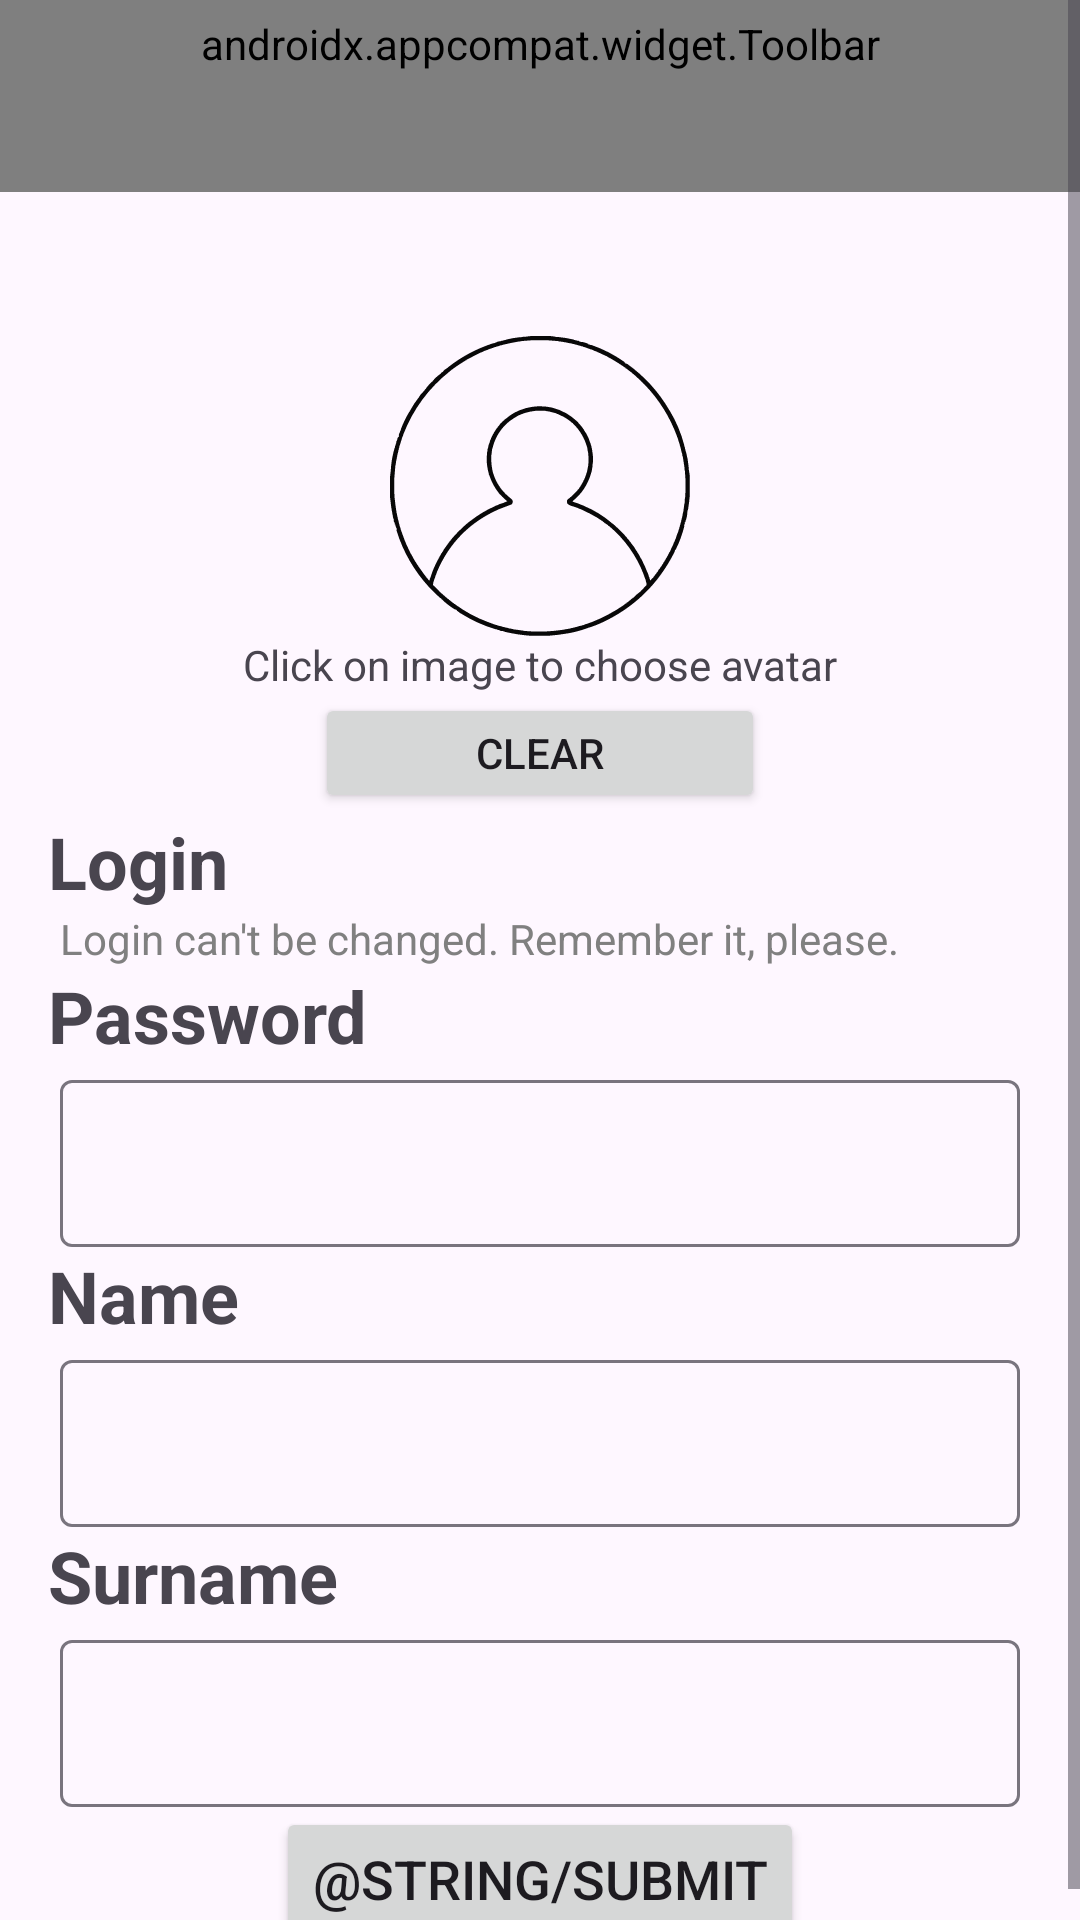

Layout XML and referenced resources for this Android screen:
<!-- AndroidManifest.xml: application theme Theme.FindMe -->
<!-- res/layout/activity_edit_account.xml -->
<?xml version="1.0" encoding="utf-8"?>
<ScrollView xmlns:android="http://schemas.android.com/apk/res/android"
    xmlns:app="http://schemas.android.com/apk/res-auto"
    xmlns:tools="http://schemas.android.com/tools"
    android:id="@+id/main"
    android:layout_width="match_parent"
    android:layout_height="match_parent"
    tools:context=".presentation.account.RegistrationActivity">

    <androidx.constraintlayout.widget.ConstraintLayout
        android:layout_width="match_parent"
        android:layout_height="wrap_content">

        <androidx.appcompat.widget.Toolbar
            android:id="@+id/edit_toolbar"
            android:layout_width="match_parent"
            android:layout_height="wrap_content"
            android:background="?attr/colorPrimary"
            android:minHeight="?attr/actionBarSize"
            android:paddingVertical="5dp"
            android:theme="?attr/actionBarTheme"
            app:buttonGravity="center_vertical"
            app:layout_constraintEnd_toEndOf="parent"
            app:layout_constraintStart_toStartOf="parent"
            app:layout_constraintTop_toTopOf="parent"
            app:navigationIcon="@drawable/back_button_resize"
            app:title="Enter new data"
            app:titleTextAppearance="@style/ToolBarStyle" />

        <LinearLayout
            android:id="@+id/submain_layout"
            android:layout_width="match_parent"
            android:layout_height="wrap_content"
            android:orientation="vertical"
            app:layout_constraintBottom_toBottomOf="parent"
            app:layout_constraintEnd_toEndOf="parent"
            app:layout_constraintStart_toStartOf="parent"
            app:layout_constraintTop_toBottomOf="@id/edit_toolbar" >

            <ImageView
                android:id="@+id/avatar"
                android:layout_width="100dp"
                android:layout_height="100dp"
                android:layout_gravity="center"
                android:contentDescription="@string/click_to_choose_avatar"
                android:scaleType="centerCrop"
                app:srcCompat="@drawable/profile_button" />

            <TextView
                android:id="@+id/avatar_text"
                android:layout_width="wrap_content"
                android:layout_height="wrap_content"
                android:layout_gravity="center"
                android:text="@string/click_to_choose_avatar" />

            <Button
                android:id="@+id/clear_button"
                android:layout_width="150dp"
                android:layout_height="40dp"
                android:layout_gravity="center"
                android:text="@string/clear"/>

            <TextView
                android:id="@+id/login_text"
                android:layout_width="match_parent"
                android:layout_height="wrap_content"
                android:layout_marginHorizontal="16dp"
                android:text="@string/account_login"
                android:textSize="24sp"
                android:textStyle="bold"
                app:layout_constraintBottom_toTopOf="@id/login_textInputLayout"
                app:layout_constraintEnd_toEndOf="parent"
                app:layout_constraintStart_toStartOf="parent" />

            <TextView
                android:id="@+id/login_textInputLayout"
                android:layout_width="match_parent"
                android:layout_height="wrap_content"
                android:layout_marginHorizontal="20dp"
                android:text="@string/remember"
                android:textColor="@color/gray"
                app:layout_constraintBottom_toTopOf="@id/password_text"
                app:layout_constraintEnd_toEndOf="parent"
                app:layout_constraintStart_toStartOf="parent" />

            <TextView
                android:id="@+id/password_text"
                android:layout_width="match_parent"
                android:layout_height="wrap_content"
                android:layout_marginHorizontal="16dp"
                android:text="@string/account_password"
                android:textSize="24sp"
                android:textStyle="bold"
                app:layout_constraintBottom_toBottomOf="parent"
                app:layout_constraintEnd_toEndOf="parent"
                app:layout_constraintStart_toStartOf="parent"
                app:layout_constraintTop_toTopOf="parent" />

            <com.google.android.material.textfield.TextInputLayout
                android:id="@+id/password_textInputLayout"
                android:layout_width="match_parent"
                android:layout_height="wrap_content"
                android:layout_marginHorizontal="20dp"
                app:layout_constraintEnd_toEndOf="parent"
                app:layout_constraintStart_toStartOf="parent"
                app:layout_constraintTop_toBottomOf="@id/password_text">

                <com.google.android.material.textfield.TextInputEditText
                    android:id="@+id/password_editText"
                    android:layout_width="match_parent"
                    android:layout_height="wrap_content"
                    android:imeOptions="actionDone"
                    android:inputType="textPassword"
                    android:maxLength="15"
                    android:maxLines="1" />
            </com.google.android.material.textfield.TextInputLayout>

            <TextView
                android:id="@+id/name_text"
                android:layout_width="match_parent"
                android:layout_height="wrap_content"
                android:layout_marginHorizontal="16dp"
                android:text="@string/account_name"
                android:textSize="24sp"
                android:textStyle="bold"
                app:layout_constraintEnd_toEndOf="parent"
                app:layout_constraintStart_toStartOf="parent"
                app:layout_constraintTop_toBottomOf="@id/password_textInputLayout" />

            <com.google.android.material.textfield.TextInputLayout
                android:id="@+id/name_textInputLayout"
                android:layout_width="match_parent"
                android:layout_height="wrap_content"
                android:layout_marginHorizontal="20dp"
                app:layout_constraintEnd_toEndOf="parent"
                app:layout_constraintStart_toStartOf="parent"
                app:layout_constraintTop_toBottomOf="@id/name_text">

                <com.google.android.material.textfield.TextInputEditText
                    android:id="@+id/name_editText"
                    android:layout_width="match_parent"
                    android:layout_height="wrap_content"
                    android:imeOptions="actionDone"
                    android:inputType="text"
                    android:maxLength="30"
                    android:maxLines="1" />
            </com.google.android.material.textfield.TextInputLayout>

            <TextView
                android:id="@+id/surname_text"
                android:layout_width="match_parent"
                android:layout_height="wrap_content"
                android:layout_marginHorizontal="16dp"
                android:text="@string/account_surname"
                android:textSize="24sp"
                android:textStyle="bold"
                app:layout_constraintEnd_toEndOf="parent"
                app:layout_constraintStart_toStartOf="parent"
                app:layout_constraintTop_toBottomOf="@id/name_textInputLayout" />

            <com.google.android.material.textfield.TextInputLayout
                android:id="@+id/surname_textInputLayout"
                android:layout_width="match_parent"
                android:layout_height="wrap_content"
                android:layout_marginHorizontal="20dp"
                app:layout_constraintEnd_toEndOf="parent"
                app:layout_constraintStart_toStartOf="parent"
                app:layout_constraintTop_toBottomOf="@id/surname_text">

                <com.google.android.material.textfield.TextInputEditText
                    android:id="@+id/surname_editText"
                    android:layout_width="match_parent"
                    android:layout_height="wrap_content"
                    android:imeOptions="actionDone"
                    android:maxLength="30"
                    android:inputType="text"
                    android:maxLines="1" />
            </com.google.android.material.textfield.TextInputLayout>
            <ProgressBar
                android:id="@+id/loadingBar"
                android:layout_width="wrap_content"
                android:layout_height="wrap_content"
                android:visibility="gone"
                android:layout_gravity="center_horizontal"/>

        </LinearLayout>

        <Button
            android:id="@+id/submit_button"
            android:layout_width="wrap_content"
            android:layout_height="wrap_content"
            android:text="@string/submit"
            android:textSize="18sp"
            app:layout_constraintEnd_toEndOf="parent"
            app:layout_constraintStart_toStartOf="parent"
            app:layout_constraintTop_toBottomOf="@id/submain_layout" />

    </androidx.constraintlayout.widget.ConstraintLayout>

</ScrollView>
<!-- resources referenced by this layout -->
<resources>
  <color name="gray">#808080</color>
  <!-- drawable back_button_resize (drawable) -->
  <?xml version="1.0" encoding="utf-8"?>
  <layer-list xmlns:android="http://schemas.android.com/apk/res/android">
      <item
          android:width="12dp"
          android:height="20dp">
          <bitmap
              android:src="@drawable/back_button"/>
      </item>
  </layer-list>
  <!-- drawable profile_button: vector/xml drawable (drawable, 11566 chars, omitted) -->
  <string name="account_login">Login</string>
  <string name="account_name">Name</string>
  <string name="account_password">Password</string>
  <string name="account_surname">Surname</string>
  <string name="clear">Clear</string>
  <string name="click_to_choose_avatar">Click on image to choose avatar</string>
  <string name="remember">Login can\'t be changed. Remember it, please.</string>
  <string name="submit">Подтвердить</string>
  <style name="ToolBarStyle" parent="TextAppearance.Widget.AppCompat.Toolbar.Title">&gt;
          <item name="android:textSize">30sp</item>
          <item name="android:textColor">@android:color/white</item>
      </style>
  <style name="Theme.FindMe" parent="Base.Theme.FindMe" />
  <style name="Base.Theme.FindMe" parent="Theme.Material3.DayNight.NoActionBar">
          
          
      </style>
</resources>
